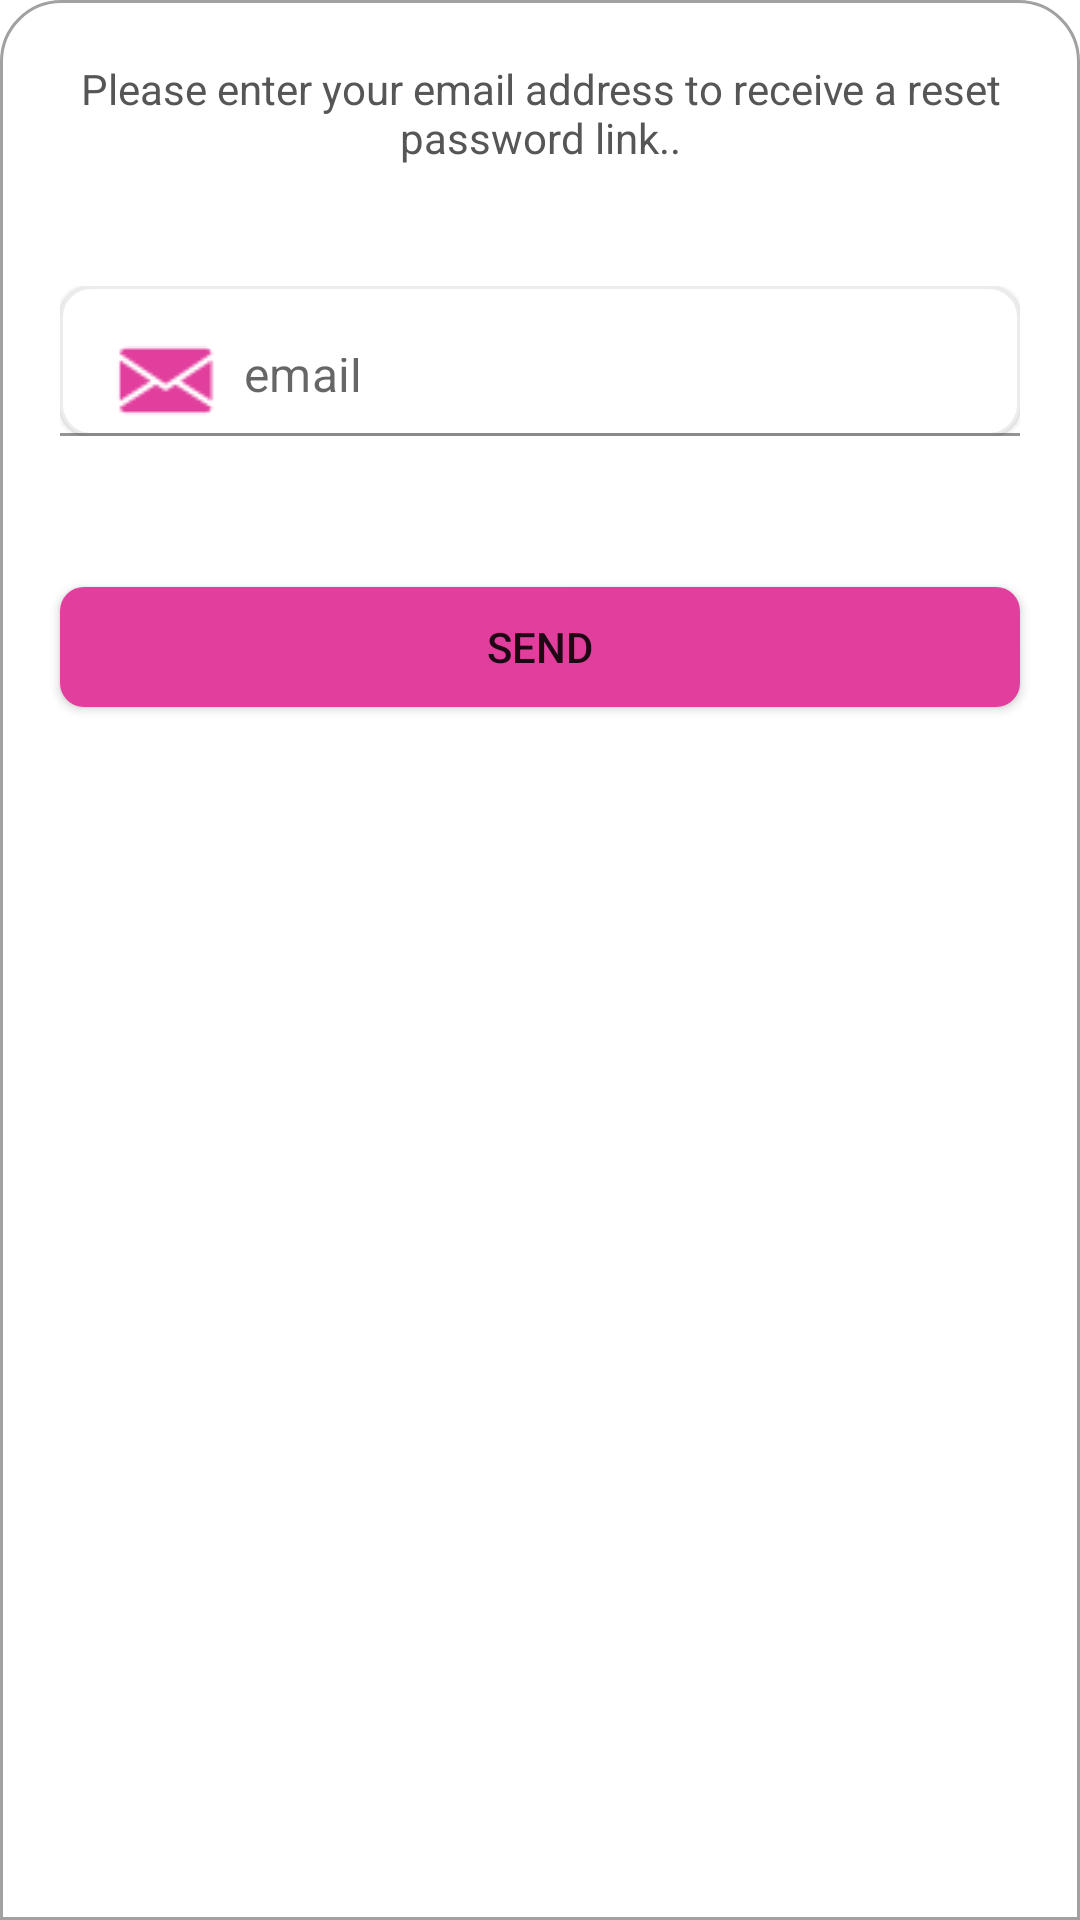

Here is an Android app screen rendered from its layout file. Give the layout XML and the strings, colors and styles it references.
<!-- AndroidManifest.xml: application theme Theme.EasyERPSolution -->
<!-- res/layout/forgot_password_dialog.xml -->
<?xml version="1.0" encoding="utf-8"?>
<LinearLayout xmlns:android="http://schemas.android.com/apk/res/android"
    android:layout_width="match_parent"
    android:layout_height="match_parent"
    xmlns:app="http://schemas.android.com/apk/res-auto"
    android:background="@drawable/dialog_background"
    android:orientation="vertical">

    <TextView
        android:id="@+id/textView3"
        android:layout_width="match_parent"
        android:layout_height="wrap_content"
        android:layout_margin="20dp"
        android:gravity="center"
        android:text="@string/forgo_password"
        android:textColor="@color/Secondary_color" />

    <com.google.android.material.textfield.TextInputLayout
        android:id="@+id/textInputLayoutEmailForgotPassword"
        android:layout_width="match_parent"
        android:layout_height="wrap_content"
        app:hintEnabled="false"
        app:errorEnabled="true">

        <com.google.android.material.textfield.TextInputEditText
            android:id="@+id/editTextEmailForgotPassword"
            android:layout_width="match_parent"
            android:layout_margin="20dp"
            android:layout_height="50dp"
            android:layout_gravity="center"
            android:hint=" email"
            android:layout_marginTop="20dp"
            android:background="@drawable/curved_edit_text"
            android:drawableLeft="@drawable/log_in_email_icon_two"
            android:drawablePadding="3dp"
            android:elevation="1dp"
            android:ems="10"
            android:inputType="textEmailAddress"
            android:textColor="@color/Secondary_color"
            />
    </com.google.android.material.textfield.TextInputLayout>

    <Button
        android:id="@+id/button_send_forgot_password"
        android:layout_width="match_parent"
        android:layout_height="40dp"
        android:layout_gravity="center"
        android:layout_marginLeft="20dp"
        android:layout_marginTop="10dp"
        android:layout_marginRight="20dp"
        android:layout_marginBottom="40dp"
        android:background="@drawable/curved_button_primary"
        android:elevation="5dp"
        android:text="Send" />
</LinearLayout>
<!-- resources referenced by this layout -->
<resources>
  <color name="Secondary_color">#575656</color>
  <!-- drawable curved_button_primary (drawable) -->
  <?xml version="1.0" encoding="utf-8"?>
  <shape xmlns:android="http://schemas.android.com/apk/res/android"
      android:shape="rectangle">
      <solid android:color="@color/Primary_color" />
      <corners android:bottomRightRadius="8dp"
          android:bottomLeftRadius="8dp"
          android:topRightRadius="8dp"
          android:topLeftRadius="8dp"/>
  </shape>
  <!-- drawable curved_edit_text (drawable) -->
  <?xml version="1.0" encoding="utf-8"?>
  <shape xmlns:android="http://schemas.android.com/apk/res/android" >
  
      <corners
          android:bottomLeftRadius="10dp"
          android:bottomRightRadius="10dp"
          android:radius="10dp"
          />
  
      <solid
          android:color="@android:color/white"/>
      <stroke android:width="1dp"
          android:color="@color/list_background"></stroke>
  
  </shape>
  <!-- drawable dialog_background (drawable) -->
  <shape
      xmlns:android="http://schemas.android.com/apk/res/android"
      android:shape="rectangle">
      <solid
          android:color="@color/white"/>
  
      <corners
          android:bottomRightRadius="0dp"
          android:bottomLeftRadius="0dp"
          android:topLeftRadius="20dp"
          android:topRightRadius="20dp"/>
      <stroke
          android:color="@color/Tertiary_color"
          android:width="1dp"/>
  </shape>
  <!-- drawable log_in_email_icon_two: png bitmap (drawable, 3369 bytes) -->
  <string name="forgo_password">   Please enter your email address to receive a reset password link..</string>
  <style name="Theme.EasyERPSolution" parent="Theme.MaterialComponents.DayNight.DarkActionBar">
          
          <item name="colorPrimary">@color/purple_500</item>
          <item name="colorPrimaryVariant">@color/purple_700</item>
          <item name="colorOnPrimary">@color/white</item>
          
          <item name="colorSecondary">@color/teal_200</item>
          <item name="colorSecondaryVariant">@color/teal_700</item>
          <item name="colorOnSecondary">@color/black</item>
          
          <item name="android:statusBarColor" tools:targetApi="l">?attr/colorPrimaryVariant</item>
          
      </style>
  <color name="Primary_color">#e23e9d</color>
  <color name="list_background">#ececec</color>
  <color name="white">#FFFFFFFF</color>
  
      //app def colors.
  <color name="Tertiary_color">#a1a1a1</color>
      //toolbar background.
  <color name="purple_500">#FF6200EE</color>
  <color name="purple_700">#FF3700B3</color>
  <color name="teal_200">#FF03DAC5</color>
  <color name="teal_700">#FF018786</color>
  <color name="black">#FF000000</color>
</resources>
